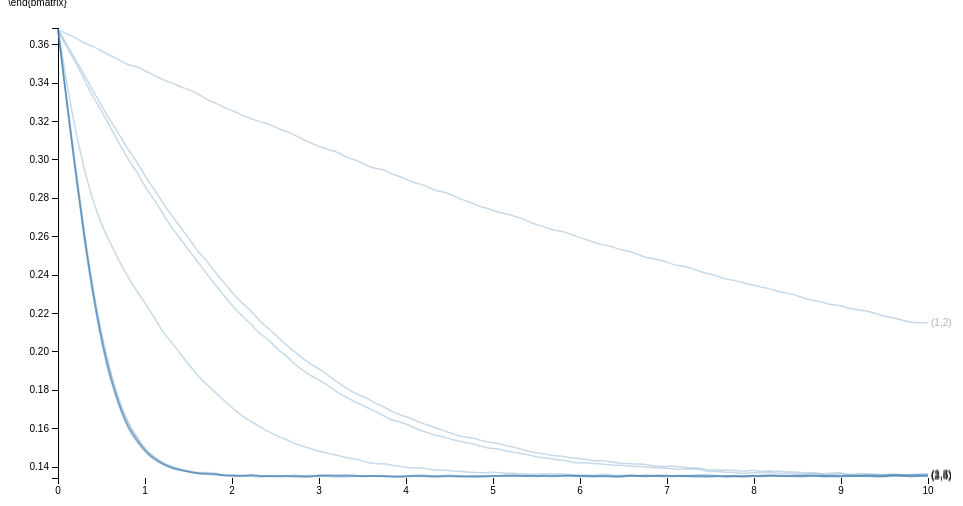
D3 v3 page, settled after 360 driven frames (6 s of simulated time); the page loaded 1 data file(s).


  /*Page Setup*/
  var margin = {top: 20, right: 80, bottom: 30, left: 50},
      width = 1000 - margin.left - margin.right,
      height = 500 - margin.top - margin.bottom;
  var svg = d3.select("body").append("svg")
      .attr("width", width + margin.left + margin.right)
      .attr("height", height + margin.top + margin.bottom)
    .append("g")
      .attr("transform", "translate(" + margin.left + "," + margin.top + ")");
  /* End of page setup*/

  var x = d3.scale.linear().range([0, width]);
  var y = d3.scale.linear().range([height, 0]);
  var color = d3.scale.category10();
  var xAxis = d3.svg.axis().scale(x).orient("bottom");
  var yAxis = d3.svg.axis().scale(y).orient("left");
  var myline = d3.svg.line().interpolate("basis")
      .x(function(d) { return x(d.xval); })
      .y(function(d) { return y(d.yval); });

  /* Read in Data and Plot */
  /*d3.tsv("sim.tsv", function(data) {*/
  d3.tsv("ddibpdrawsArrest.tsv", function(data) {
    /* maps colors to each city */
      /* d3.keys(data[0]) gets the column headers*/
      /* d3.keys(data[0]).filter(etc) gets all all the column headers except the first one, "date"*/

    color.domain(d3.keys(data[0]).filter(function(key) { return key !== "tau"; }));
    var curves = color.domain().map(function(name) {
      return {
        name: name,
        values: data.map(function(d) { return {xval: +d["tau"], yval: +d[name]}; })
      };
    });

    /* Hard coded bounds: x,y-lim
    x.domain([0,100]); y.domain([0,100]);
    */

    /*dynamic x,y-lim
    x.domain(d3.extent(data, function(d) { return +d["tau"]; }));
    y.domain([
      d3.min(curves, function(c) { return d3.min(c.values, function(v) { return v.yval; }); }),
      d3.max(curves, function(c) { return d3.max(c.values, function(v) { return v.yval; }); })
    ]);
    */
    /* x,y-lim set using R */
    x.domain([0,10]);
    y.domain([0.134285,0.368693]);

    /*debugger;*/
    /*Add x,y-axis*/
    svg.append("g").attr("class","x axis").attr("transform","translate(0," + height + ")").call(xAxis);
    svg.append("g").attr("class","y axis").attr("transform","translate("+0+",0)").call(yAxis);

    /*Add curves*/
    var curve = svg.selectAll(".curve").data(curves).enter().append("g").attr("class", "curve");
    curve.append("path").attr("class", "line").attr("d", function(d) { return myline(d.values); })
         /*.style("stroke", function(d) { return color(d.name); })*/;

    /*Add names of cities to curves*/
    curve.append("text")
         .datum(function(d) { return {name: d.name, value: d.values[d.values.length - 1]}; })
         .attr("transform", function(d) { return "translate(" + x(d.value.xval) + "," + y(d.value.yval) + ")"; })
         .attr("x", 3).attr("dy", ".35em").text(function(d) { return d.name; });

    /* mouseover stuff below*/
    curve.style("opacity",".3").on("mouseover",mouseover).on("mouseout",mouseout);
      function mouseover(d, i) { d3.select(this).style("opacity",  "1"); };
      function mouseout(d, i)  { d3.select(this).style("opacity", ".3"); };
    /*End of Mouseover stuff*/
    debugger;

  });


### data: ddibpdrawsArrest.tsv
tau	(1,2)	(1,3)	(1,4)	(1,5)	(2,3)	(2,4)	(2,5)	(3,4)	(3,5)	(4,5)
0	0.3677	0.3681	0.3676	0.3679	0.3676	0.3675	0.3678	0.368	0.3682	0.3687
0.101	0.3656	0.3584	0.3295	0.3288	0.3603	0.3306	0.33	0.332	0.3303	0.3393
0.202	0.3637	0.3509	0.2933	0.2924	0.3522	0.2944	0.2931	0.2965	0.2948	0.315
0.303	0.3606	0.3418	0.258	0.258	0.3443	0.2596	0.2592	0.2619	0.2609	0.2946
0.404	0.3591	0.3325	0.2288	0.2282	0.3358	0.2302	0.2296	0.2324	0.2304	0.2781
0.5051	0.3566	0.3253	0.2047	0.2031	0.328	0.2062	0.2043	0.208	0.2058	0.2656
0.6061	0.3541	0.3164	0.1859	0.1846	0.3201	0.1865	0.1851	0.189	0.1872	0.2562
0.7071	0.3522	0.3083	0.171	0.1709	0.3131	0.1716	0.1714	0.1739	0.1728	0.2469
0.8081	0.3491	0.3001	0.1603	0.1595	0.3051	0.1606	0.1599	0.1629	0.1617	0.2386
0.9091	0.3488	0.2937	0.1533	0.1528	0.2989	0.1543	0.1536	0.1553	0.1545	0.2317
1.01	0.3461	0.2851	0.1476	0.1473	0.2907	0.1481	0.1479	0.1489	0.1481	0.2248
1.111	0.3439	0.279	0.1436	0.1436	0.2845	0.1441	0.1442	0.145	0.1445	0.2176
1.212	0.3415	0.2715	0.1409	0.1412	0.2768	0.1414	0.1414	0.142	0.1418	0.2098
1.313	0.3401	0.2642	0.1396	0.139	0.2708	0.1397	0.1394	0.1402	0.1394	0.2046
1.414	0.3379	0.2585	0.1385	0.1383	0.2644	0.1384	0.138	0.1387	0.1384	0.1984
1.515	0.3365	0.2522	0.1371	0.1373	0.2586	0.1373	0.1376	0.138	0.1378	0.1927
1.616	0.3342	0.2464	0.1365	0.1366	0.2515	0.1367	0.1364	0.1368	0.1367	0.1871
1.717	0.3312	0.2402	0.1364	0.1363	0.2471	0.1365	0.1362	0.1373	0.1367	0.1828
1.818	0.3296	0.2344	0.1367	0.1357	0.2407	0.1365	0.1361	0.1367	0.1363	0.1786
1.919	0.3269	0.2287	0.1351	0.136	0.2355	0.1352	0.1355	0.1355	0.1356	0.174
2.02	0.3255	0.2231	0.1361	0.1352	0.2299	0.1358	0.1352	0.1357	0.1354	0.1703
2.121	0.323	0.2186	0.1355	0.1353	0.2252	0.1352	0.1356	0.1351	0.1349	0.1664
2.222	0.3215	0.2142	0.1355	0.1363	0.2215	0.1357	0.1363	0.1353	0.1361	0.1636
2.323	0.3196	0.2091	0.1352	0.1352	0.2154	0.1353	0.1351	0.1345	0.1351	0.161
2.424	0.3187	0.2064	0.1353	0.1356	0.2123	0.1351	0.1354	0.1351	0.1355	0.1582
2.525	0.3164	0.2009	0.1353	0.1351	0.2076	0.1352	0.1347	0.1356	0.1351	0.1561
2.626	0.3148	0.1982	0.1355	0.1357	0.2034	0.1355	0.135	0.1352	0.1352	0.1543
2.727	0.3128	0.1931	0.1352	0.1351	0.1999	0.136	0.1356	0.1348	0.135	0.152
2.828	0.3103	0.1899	0.1345	0.1352	0.1958	0.1349	0.1353	0.1347	0.1355	0.1508
2.929	0.3084	0.1869	0.1351	0.1348	0.1929	0.1352	0.135	0.1356	0.1355	0.1493
3.03	0.3063	0.1847	0.1354	0.1356	0.1904	0.1354	0.1357	0.1356	0.1361	0.1479
3.131	0.3052	0.1815	0.1354	0.1357	0.1869	0.1352	0.1355	0.1347	0.1358	0.1468
3.232	0.3037	0.1783	0.1355	0.1358	0.1834	0.1353	0.1355	0.1348	0.1355	0.146
3.333	0.3009	0.176	0.1354	0.1361	0.1806	0.1356	0.1358	0.1348	0.1353	0.1446
3.434	0.2999	0.1734	0.1354	0.1354	0.1778	0.1351	0.1354	0.1354	0.1354	0.144
3.535	0.2973	0.1713	0.1348	0.1356	0.1764	0.1351	0.1353	0.1352	0.1354	0.1425
3.636	0.2956	0.1693	0.1356	0.1351	0.1734	0.1356	0.1351	0.1354	0.1351	0.1416
3.737	0.2953	0.1667	0.1356	0.135	0.1716	0.1351	0.1353	0.1352	0.1353	0.1419
3.838	0.2923	0.1644	0.1349	0.1349	0.1688	0.135	0.1352	0.1351	0.135	0.1409
3.939	0.2913	0.1635	0.1351	0.1349	0.1671	0.1352	0.1345	0.1356	0.1348	0.1404
4.04	0.289	0.1617	0.1351	0.1351	0.1657	0.1354	0.1355	0.135	0.1357	0.1394
4.141	0.2876	0.1594	0.1352	0.1354	0.1634	0.1355	0.136	0.1354	0.1352	0.1397
4.242	0.2862	0.1579	0.135	0.135	0.1621	0.1359	0.1354	0.1355	0.1352	0.1392
4.343	0.2839	0.1565	0.1343	0.135	0.1602	0.1351	0.1353	0.1352	0.1352	0.138
4.444	0.2832	0.1555	0.1355	0.1352	0.1589	0.1352	0.1352	0.1358	0.1349	0.1386
4.545	0.2814	0.1543	0.1352	0.1352	0.1572	0.1354	0.1349	0.1358	0.1354	0.1378
4.646	0.2791	0.153	0.135	0.1351	0.1556	0.1349	0.1348	0.1352	0.1351	0.1378
4.747	0.278	0.1525	0.1355	0.1348	0.1555	0.1353	0.135	0.1351	0.1352	0.1373
4.848	0.2755	0.1509	0.1344	0.1346	0.1539	0.1354	0.1351	0.1354	0.1353	0.137
4.949	0.2748	0.1497	0.1349	0.1354	0.153	0.1355	0.1358	0.1349	0.1351	0.1371
5.051	0.2728	0.1495	0.1354	0.1353	0.1524	0.1353	0.1353	0.1355	0.1355	0.1373
5.152	0.2721	0.1484	0.1357	0.1356	0.1511	0.1359	0.1356	0.1351	0.1351	0.1368
5.253	0.2704	0.1475	0.1353	0.1355	0.1502	0.1357	0.136	0.1351	0.1352	0.1367
5.354	0.2692	0.1468	0.1355	0.1352	0.1489	0.1352	0.1355	0.1358	0.1355	0.1365
5.455	0.2667	0.1459	0.1356	0.1354	0.1477	0.1351	0.135	0.1355	0.1351	0.1361
5.556	0.2658	0.1448	0.1355	0.1353	0.1472	0.1361	0.1353	0.1351	0.1351	0.1367
5.657	0.2638	0.1446	0.1348	0.1357	0.1462	0.1353	0.1356	0.1356	0.1354	0.1364
5.758	0.2631	0.1436	0.1349	0.1353	0.1457	0.1356	0.1353	0.1352	0.1356	0.1365
5.859	0.262	0.1433	0.1359	0.1356	0.1452	0.1354	0.1357	0.1356	0.1357	0.1364
5.96	0.2601	0.1419	0.1355	0.1352	0.1445	0.1354	0.1354	0.1349	0.1349	0.1357
... 40 more rows